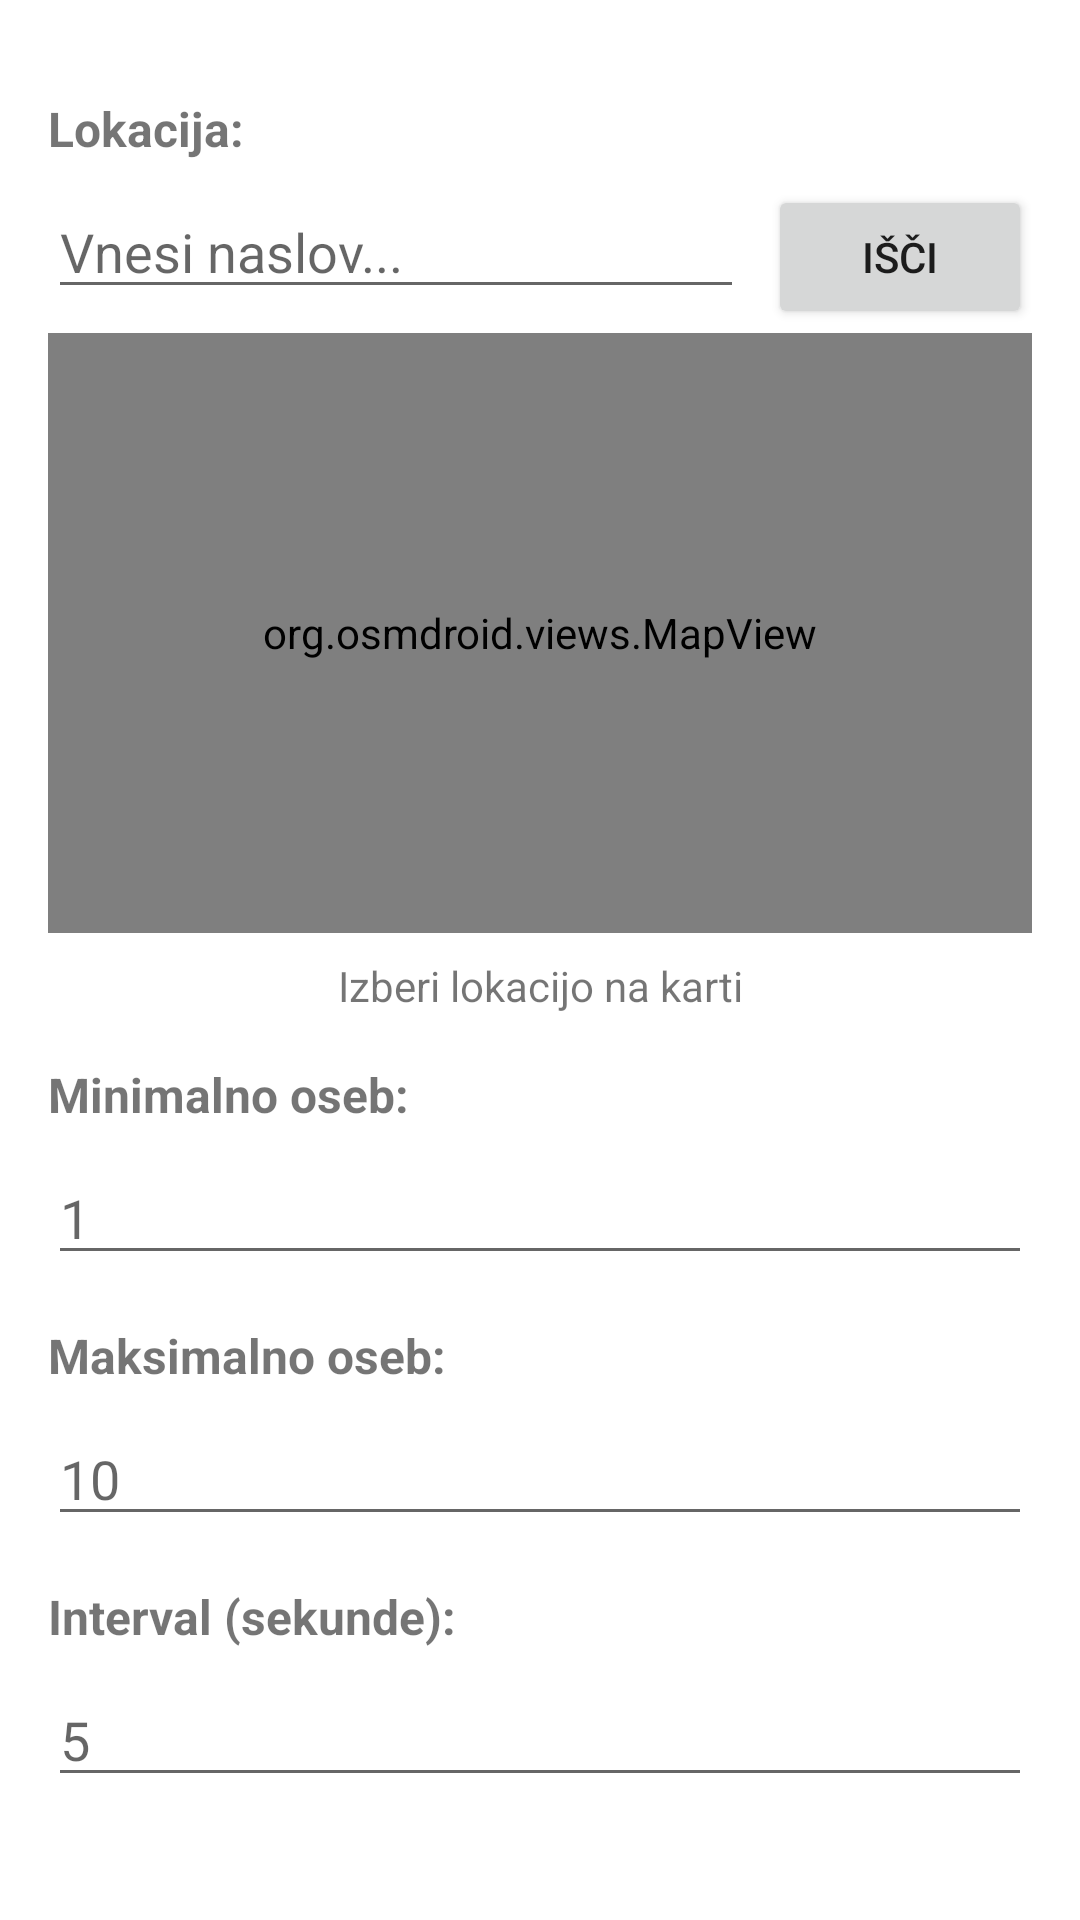

Reconstruct the res/layout file that produces this screen, plus the resources it refers to.
<!-- AndroidManifest.xml: application theme Theme.PORAprojekt -->
<!-- res/layout/fragment_simulation.xml -->
<?xml version="1.0" encoding="utf-8"?>
<androidx.constraintlayout.widget.ConstraintLayout xmlns:android="http://schemas.android.com/apk/res/android"
    xmlns:app="http://schemas.android.com/apk/res-auto"
    xmlns:tools="http://schemas.android.com/tools"
    android:layout_width="match_parent"
    android:layout_height="match_parent"
    android:padding="16dp"
    tools:context=".ui.simulation.SimulationFragment">

    <TextView
        android:id="@+id/label_location"
        android:layout_width="wrap_content"
        android:layout_height="wrap_content"
        android:layout_marginTop="16dp"
        android:text="Lokacija:"
        android:textSize="16sp"
        android:textStyle="bold"
        app:layout_constraintStart_toStartOf="parent"
        app:layout_constraintTop_toTopOf="parent" />

    <EditText
        android:id="@+id/edit_address"
        android:layout_width="0dp"
        android:layout_height="wrap_content"
        android:layout_marginTop="8dp"
        android:layout_marginEnd="8dp"
        android:hint="Vnesi naslov..."
        android:inputType="text"
        android:imeOptions="actionSearch"
        app:layout_constraintEnd_toStartOf="@+id/button_search_address"
        app:layout_constraintStart_toStartOf="parent"
        app:layout_constraintTop_toBottomOf="@+id/label_location" />

    <Button
        android:id="@+id/button_search_address"
        android:layout_width="wrap_content"
        android:layout_height="wrap_content"
        android:layout_marginTop="8dp"
        android:text="Išči"
        app:layout_constraintEnd_toEndOf="parent"
        app:layout_constraintTop_toBottomOf="@+id/label_location" />

    <org.osmdroid.views.MapView
        android:id="@+id/map"
        android:layout_width="0dp"
        android:layout_height="200dp"
        android:layout_marginTop="8dp"
        app:layout_constraintEnd_toEndOf="parent"
        app:layout_constraintStart_toStartOf="parent"
        app:layout_constraintTop_toBottomOf="@+id/edit_address" />

    <TextView
        android:id="@+id/text_selected_location"
        android:layout_width="0dp"
        android:layout_height="wrap_content"
        android:layout_marginTop="8dp"
        android:text="Izberi lokacijo na karti"
        android:textSize="14sp"
        android:gravity="center"
        app:layout_constraintEnd_toEndOf="parent"
        app:layout_constraintStart_toStartOf="parent"
        app:layout_constraintTop_toBottomOf="@+id/map" />

    <TextView
        android:id="@+id/label_min_people"
        android:layout_width="wrap_content"
        android:layout_height="wrap_content"
        android:layout_marginTop="16dp"
        android:text="Minimalno oseb:"
        android:textSize="16sp"
        android:textStyle="bold"
        app:layout_constraintStart_toStartOf="parent"
        app:layout_constraintTop_toBottomOf="@+id/text_selected_location" />

    <EditText
        android:id="@+id/edit_min_people"
        android:layout_width="0dp"
        android:layout_height="wrap_content"
        android:layout_marginTop="8dp"
        android:inputType="number"
        android:hint="1"
        app:layout_constraintEnd_toEndOf="parent"
        app:layout_constraintStart_toStartOf="parent"
        app:layout_constraintTop_toBottomOf="@+id/label_min_people" />

    <TextView
        android:id="@+id/label_max_people"
        android:layout_width="wrap_content"
        android:layout_height="wrap_content"
        android:layout_marginTop="16dp"
        android:text="Maksimalno oseb:"
        android:textSize="16sp"
        android:textStyle="bold"
        app:layout_constraintStart_toStartOf="parent"
        app:layout_constraintTop_toBottomOf="@+id/edit_min_people" />

    <EditText
        android:id="@+id/edit_max_people"
        android:layout_width="0dp"
        android:layout_height="wrap_content"
        android:layout_marginTop="8dp"
        android:inputType="number"
        android:hint="10"
        app:layout_constraintEnd_toEndOf="parent"
        app:layout_constraintStart_toStartOf="parent"
        app:layout_constraintTop_toBottomOf="@+id/label_max_people" />

    <TextView
        android:id="@+id/label_interval"
        android:layout_width="wrap_content"
        android:layout_height="wrap_content"
        android:layout_marginTop="16dp"
        android:text="Interval (sekunde):"
        android:textSize="16sp"
        android:textStyle="bold"
        app:layout_constraintStart_toStartOf="parent"
        app:layout_constraintTop_toBottomOf="@+id/edit_max_people" />

    <EditText
        android:id="@+id/edit_interval"
        android:layout_width="0dp"
        android:layout_height="wrap_content"
        android:layout_marginTop="8dp"
        android:inputType="number"
        android:hint="5"
        app:layout_constraintEnd_toEndOf="parent"
        app:layout_constraintStart_toStartOf="parent"
        app:layout_constraintTop_toBottomOf="@+id/label_interval" />

    <Button
        android:id="@+id/button_toggle_simulation"
        android:layout_width="0dp"
        android:layout_height="wrap_content"
        android:layout_marginTop="24dp"
        android:text="Zaženi simulacijo"
        android:textSize="16sp"
        app:layout_constraintEnd_toEndOf="parent"
        app:layout_constraintStart_toStartOf="parent"
        app:layout_constraintTop_toBottomOf="@+id/edit_interval" />

    <TextView
        android:id="@+id/text_status"
        android:layout_width="0dp"
        android:layout_height="wrap_content"
        android:layout_marginTop="16dp"
        android:gravity="center"
        android:textAlignment="center"
        android:textSize="14sp"
        app:layout_constraintEnd_toEndOf="parent"
        app:layout_constraintStart_toStartOf="parent"
        app:layout_constraintTop_toBottomOf="@+id/button_toggle_simulation" />

</androidx.constraintlayout.widget.ConstraintLayout>
<!-- resources referenced by this layout -->
<resources>
  <style name="Theme.PORAprojekt" parent="Theme.MaterialComponents.DayNight.DarkActionBar">
          
          <item name="colorPrimary">@color/purple_500</item>
          <item name="colorPrimaryVariant">@color/purple_700</item>
          <item name="colorOnPrimary">@color/white</item>
          
          <item name="colorSecondary">@color/teal_200</item>
          <item name="colorSecondaryVariant">@color/teal_700</item>
          <item name="colorOnSecondary">@color/black</item>
          
          <item name="android:statusBarColor">?attr/colorPrimaryVariant</item>
          
      </style>
  <!-- not gathered from this repository: default colours our renderer supplied (Android Studio template values) -->
  <color name="purple_500">#FF6200EE</color>
  <color name="purple_700">#FF3700B3</color>
  <color name="teal_200">#FF03DAC5</color>
  <color name="teal_700">#FF018786</color>
  <color name="black">#FF000000</color>
  <color name="white">#FFFFFFFF</color>
</resources>
